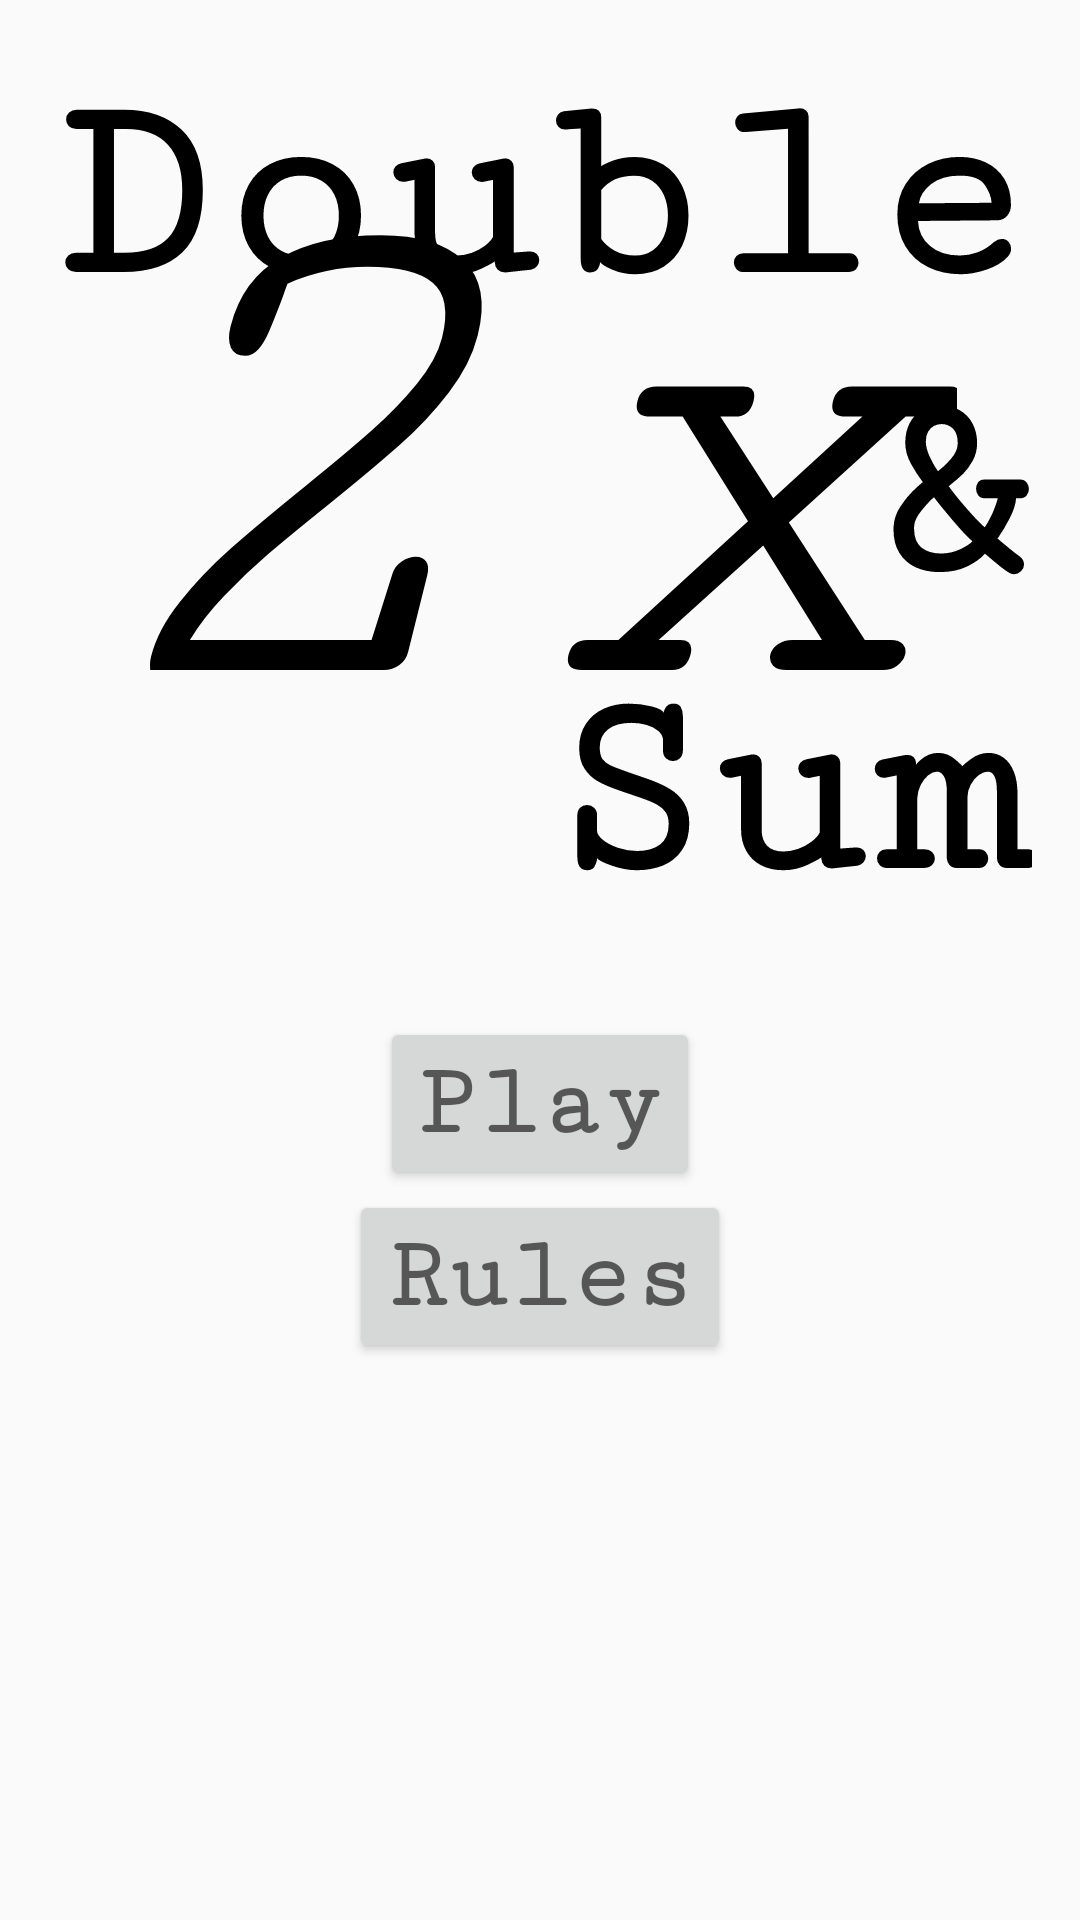

Write the Android layout XML for this screen, with the resource values it uses.
<!-- AndroidManifest.xml: application theme AppTheme -->
<!-- res/layout/activity_title_screen.xml -->
<?xml version="1.0" encoding="utf-8"?>
<RelativeLayout xmlns:android="http://schemas.android.com/apk/res/android"
    xmlns:tools="http://schemas.android.com/tools"
    android:id="@+id/activity_title_screen"
    android:layout_width="match_parent"
    android:layout_height="match_parent"
    android:paddingBottom="@dimen/activity_vertical_margin"
    android:paddingLeft="@dimen/activity_horizontal_margin"
    android:paddingRight="@dimen/activity_horizontal_margin"
    android:paddingTop="@dimen/activity_vertical_margin"
    tools:context="edumacation.doublesum.TitleScreen">

    <TextView
        android:text="Double &amp;        Sum"
        android:layout_width="wrap_content"
        android:layout_height="wrap_content"
        android:id="@+id/mainTitle"
        android:textAppearance="@style/TextAppearance.AppCompat.Display2"
        android:fontFamily="serif-monospace"
        android:textColor="#000000"
        android:textAlignment="textEnd"
        android:foregroundGravity="top"
        android:textSize="90dp"
        android:textStyle="normal|bold"
        android:layout_alignParentTop="true"
        tools:text="Double &amp;          Sum" />

    <Button
        android:text="Play"
        android:layout_width="wrap_content"
        android:layout_height="wrap_content"
        android:id="@+id/playButton"
        style="@style/Widget.AppCompat.Button"
        android:elevation="24dp"
        android:textAppearance="@style/TextAppearance.AppCompat.Display1"
        android:fontFamily="serif-monospace"
        android:textStyle="bold"
        android:layout_marginTop="25dp"
        android:layout_below="@+id/mainTitle"
        android:layout_centerHorizontal="true"
        android:onClick="transitionLevelSelector" />

    <Button
        android:text="Rules"
        android:layout_width="wrap_content"
        android:layout_height="wrap_content"
        android:id="@+id/directionsButton"
        style="@style/Widget.AppCompat.Button"
        android:elevation="24dp"
        android:textAppearance="@style/TextAppearance.AppCompat.Display1"
        android:fontFamily="serif-monospace"
        android:textStyle="bold"
        android:layout_below="@+id/playButton"
        android:layout_centerHorizontal="true"
        android:onClick="transitionDirections" />

    <TextView
        android:text="2x"
        android:layout_width="wrap_content"
        android:layout_height="wrap_content"
        android:id="@+id/twox"
        android:textAppearance="@style/TextText"
        android:textSize="250dp"
        android:textStyle="italic"
        android:layout_alignParentTop="true"
        android:layout_alignParentStart="true" />
</RelativeLayout>
<!-- resources referenced by this layout -->
<resources>
  <dimen name="activity_horizontal_margin">16dp</dimen>
  <dimen name="activity_vertical_margin">16dp</dimen>
  <style name="TextText">
          <item name="android:fontFamily">serif-monospace</item>
      </style>
  <style name="AppTheme" parent="Theme.AppCompat.Light.DarkActionBar">
          
          <item name="colorPrimary">@color/colorPrimary</item>
          <item name="colorPrimaryDark">@color/colorPrimaryDark</item>
          <item name="colorAccent">@color/colorAccent</item>
      </style>
  <!-- not gathered from this repository: default colours our renderer supplied (Android Studio template values) -->
  <color name="colorPrimary">#FF6200EE</color>
  <color name="colorPrimaryDark">#FF3700B3</color>
  <color name="colorAccent">#FF03DAC5</color>
</resources>
